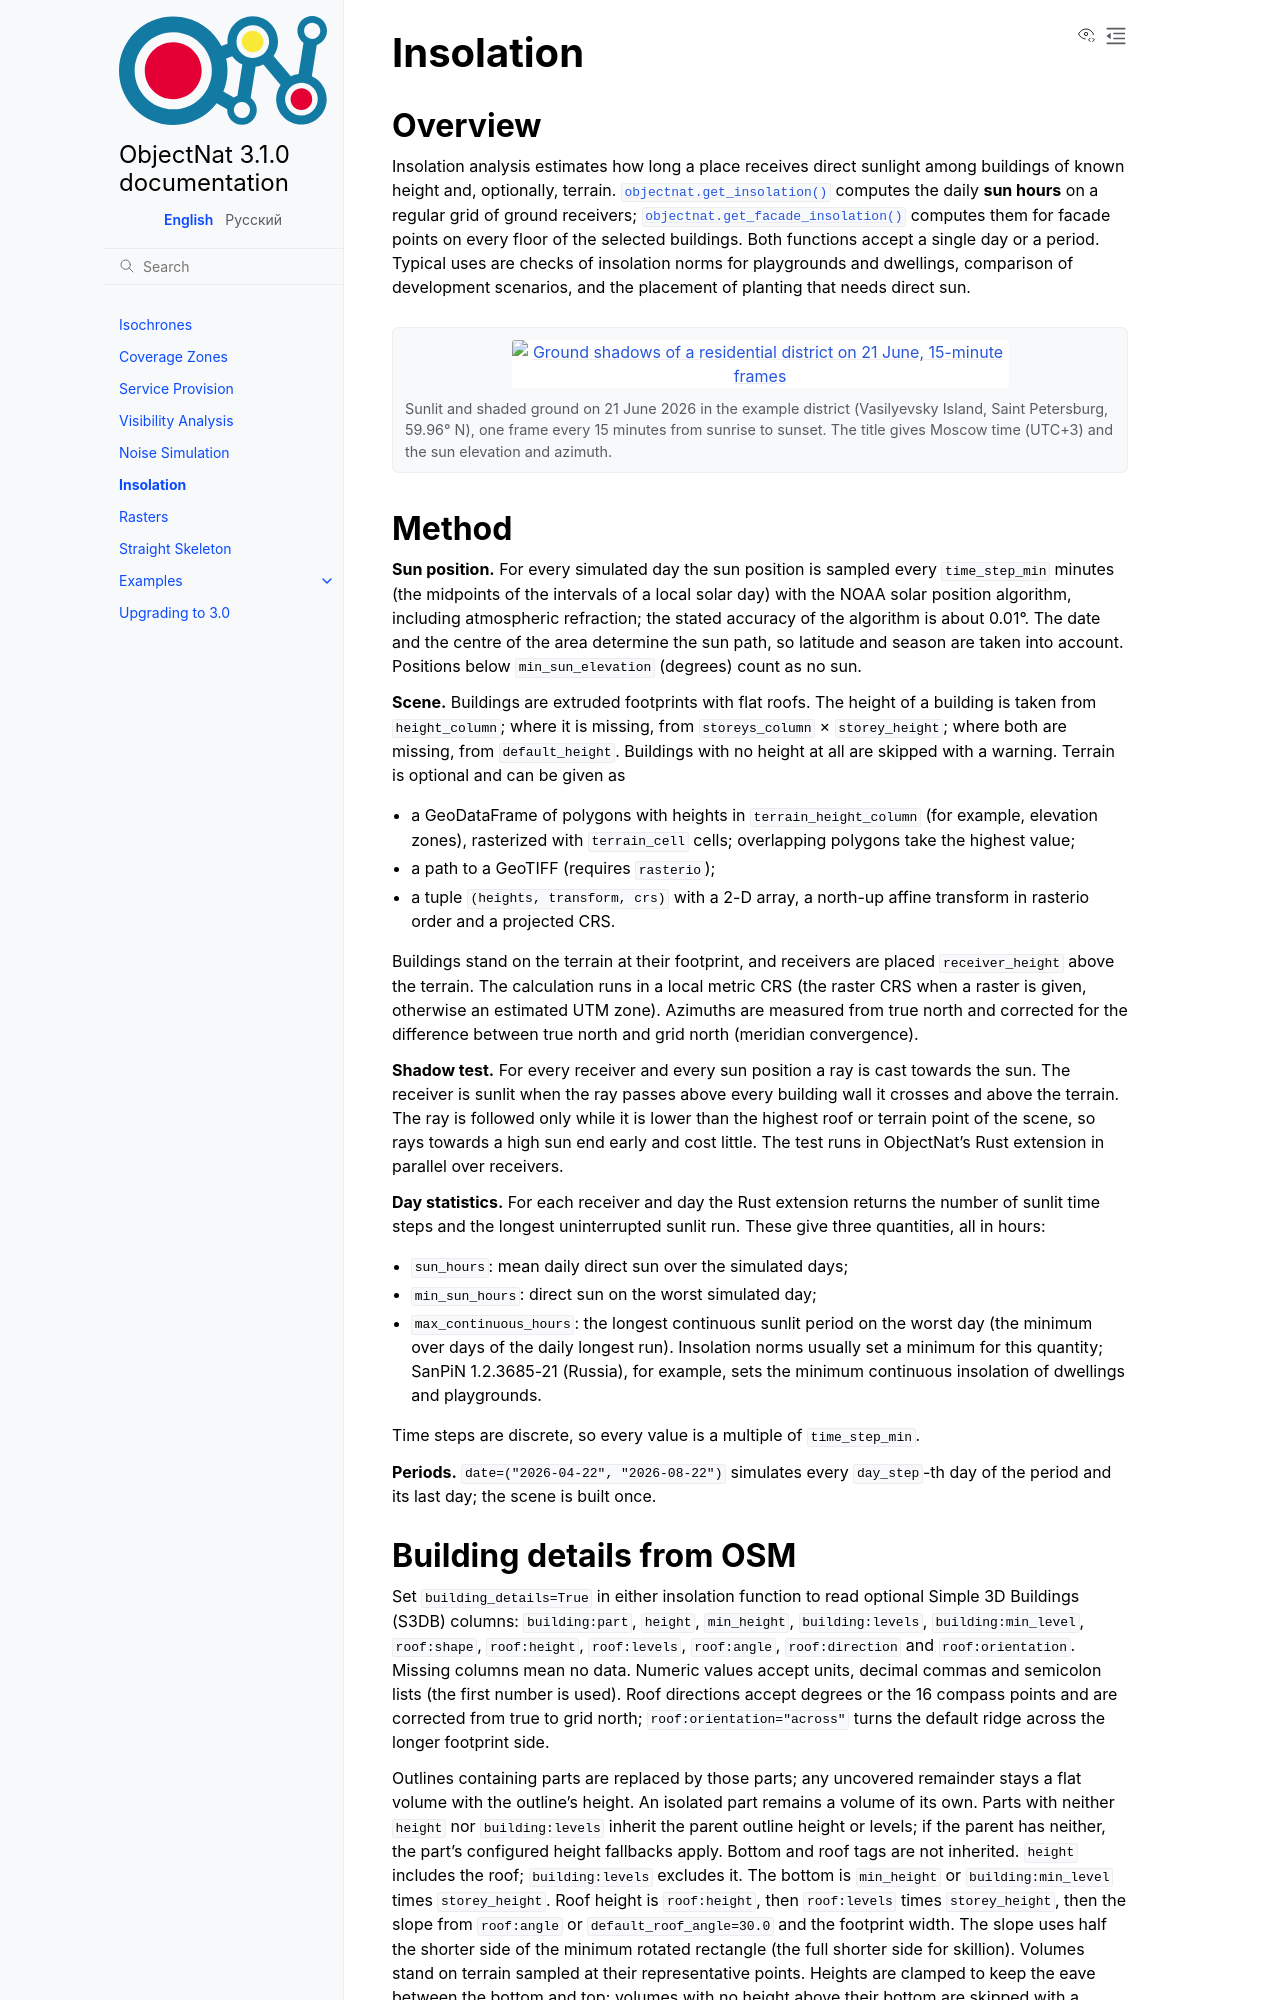

repository: IDUclub/ObjectNat · page: methods/insolation.html · generator: sphinx

Insolation
==========

Overview
--------

Insolation analysis estimates how long a place receives direct sunlight among buildings of known height and,
optionally, terrain. :func:`objectnat.get_insolation` computes the daily **sun hours** on a regular grid of
ground receivers; :func:`objectnat.get_facade_insolation` computes them for facade points on every floor of the
selected buildings. Both functions accept a single day or a period. Typical uses are checks of insolation norms for
playgrounds and dwellings, comparison of development scenarios, and the placement of planting that needs direct
sun.

.. figure:: https://raw.githubusercontent.com/IDUclub/ObjectNat/assets/insolation_shadows_2026-06-21_v2.gif
   :alt: Ground shadows of a residential district on 21 June, 15-minute frames
   :align: center
   :width: 70%

   Sunlit and shaded ground on 21 June 2026 in the example district (Vasilyevsky Island, Saint Petersburg,
   59.96° N), one frame every 15 minutes from sunrise to sunset. The title gives Moscow time (UTC+3) and the sun
   elevation and azimuth.
